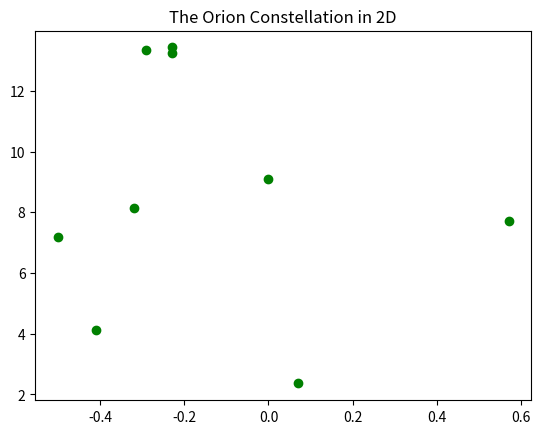
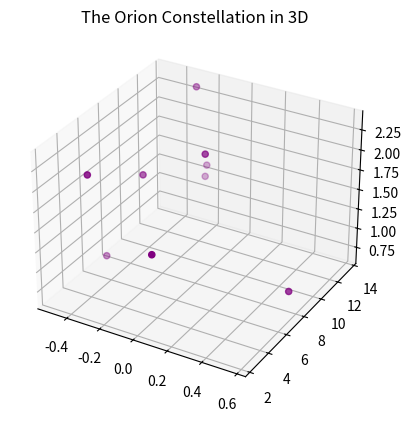

The matplotlib source for these figures, in order:

# coding: utf-8

# ## Project: Visualizing the Orion Constellation
# 
# [redacted]
# 
# As a researcher on the Hayden Planetarium team, you are in charge of visualizing the Orion constellation in 3D using the Matplotlib function `.scatter()`. To learn more about the `.scatter()` you can see the Matplotlib documentation [here](https://matplotlib.org/api/_as_gen/matplotlib.pyplot.scatter.html). 
# 
# You will create a rotate-able visualization of the position of the Orion's stars and get a better sense of their actual positions. To achieve this, you will be mapping real data from outer space that maps the position of the stars in the sky
# 
# The goal of the project is to understand spatial perspective. Once you visualize Orion in both 2D and 3D, you will be able to see the difference in the constellation shape humans see from earth versus the actual position of the stars that make up this constellation. 
# 
# <img src="https://upload.wikimedia.org/wikipedia/commons/9/91/Orion_constellation_with_star_labels.jpg" alt="Orion" style="width: 400px;"/>
# 
# 

# ## 1. Set-Up
# The following set-up is new and specific to the project. It is very similar to the way you have imported Matplotlib in previous lessons.
# 
# + Add `%matplotlib notebook` in the cell below. This is a new statement that you may not have seen before. It will allow you to be able to rotate your visualization in this jupyter notebook.
# 
# + We will be using a subset of Matplotlib: `matplotlib.pyplot`. Import the subset as you have been importing it in previous lessons: `from matplotlib import pyplot as plt`
# 
# 
# + In order to see our 3D visualization, we also need to add this new line after we import Matplotlib:
# `from mpl_toolkits.mplot3d import Axes3D`
# 

# In[8]:


get_ipython().run_line_magic('matplotlib', 'notebook')
import matplotlib.pyplot as plt
from mpl_toolkits.mplot3d import Axes3D


# ## 2. Get familiar with real data
# 
# Astronomers describe a star's position in the sky by using a pair of angles: declination and right ascension. Declination is similar to longitude, but it is projected on the celestian fear. Right ascension is known as the "hour angle" because it accounts for time of day and earth's rotaiton. Both angles are relative to the celestial equator. You can learn more about star position [here](https://en.wikipedia.org/wiki/Star_position).
# 
# The `x`, `y`, and `z` lists below are composed of the x, y, z coordinates for each star in the collection of stars that make up the Orion constellation as documented in a paper by Nottingham Trent Univesity on "The Orion constellation as an installation" found [here](https://arxiv.org/ftp/arxiv/papers/1110/1110.3469.pdf).
# 
# Spend some time looking at `x`, `y`, and `z`, does each fall within a range?

# In[9]:


# Orion
x = [-0.41, 0.57, 0.07, 0.00, -0.29, -0.32,-0.50,-0.23, -0.23]
y = [4.12, 7.71, 2.36, 9.10, 13.35, 8.13, 7.19, 13.25,13.43]
z = [2.06, 0.84, 1.56, 2.07, 2.36, 1.72, 0.66, 1.25,1.38]


# ## 3. Create a 2D Visualization
# 
# Before we visualize the stars in 3D, let's get a sense of what they look like in 2D. 
# 
# Create a figure for the 2d plot and save it to a variable name `fig`. (hint: `plt.figure()`)
# 
# Add your subplot `.add_subplot()` as the single subplot, with `1,1,1`.(hint: `add_subplot(1,1,1)`)
# 
# Use the scatter [function](https://matplotlib.org/api/_as_gen/matplotlib.pyplot.scatter.html) to visualize your `x` and `y` coordinates. (hint: `.scatter(x,y)`)
# 
# Render your visualization. (hint: `plt.show()`)
# 
# Does the 2D visualization look like the Orion constellation we see in the night sky? Do you recognize its shape in 2D? There is a curve to the sky, and this is a flat visualization, but we will visualize it in 3D in the next step to get a better sense of the actual star positions. 

# In[10]:


fig = plt.figure()
fig.add_subplot(1, 1, 1)
plt.scatter(x, y, color="green")
plt.title("The Orion Constellation in 2D")

plt.show()


# ## 4. Create a 3D Visualization
# 
# Create a figure for the 3D plot and save it to a variable name `fig_3d`. (hint: `plt.figure()`)
# 
# 
# Since this will be a 3D projection, we want to make to tell Matplotlib this will be a 3D plot.  
# 
# To add a 3D projection, you must include a the projection argument. It would look like this:
# ```py
# projection="3d"
# ```
# 
# Add your subplot with `.add_subplot()` as the single subplot `1,1,1` and specify your `projection` as `3d`:
# 
# `fig_3d.add_subplot(1,1,1,projection="3d")`)
# 
# Since this visualization will be in 3D, we will need our third dimension. In this case, our `z` coordinate. 
# 
# Create a new variable `constellation3d` and call the scatter [function](https://matplotlib.org/api/_as_gen/matplotlib.pyplot.scatter.html) with your `x`, `y` and `z` coordinates. 
# 
# Include `z` just as you have been including the other two axes. (hint: `.scatter(x,y,z)`)
# 
# Render your visualization. (hint `plt.show()`.)
# 

# In[11]:


fig_3d = plt.figure()
ax = fig_3d.add_subplot(1, 1, 1, projection="3d")
constellation3d = ax.scatter(x, y, z, color="purple")
plt.title("The Orion Constellation in 3D")

plt.show()


# ## 5. Rotate and explore
# 
# Use your mouse to click and drag the 3D visualization in the previous step. This will rotate the scatter plot. As you rotate, can you see Orion from different angles? 
# 
# Note: The on and off button that appears above the 3D scatter plot allows you to toggle rotation of your 3D visualization in your notebook.
# 
# Take your time, rotate around! Remember, this will never look exactly like the Orion we see from Earth. The visualization does not curve as the night sky does.
# There is beauty in the new understanding of Earthly perspective! We see the shape of the warrior Orion because of Earth's location in the universe and the location of the stars in that constellation.
# 
# Feel free to map more stars by looking up other celestial x, y, z coordinates [here](http://www.stellar-database.com/).
# 
